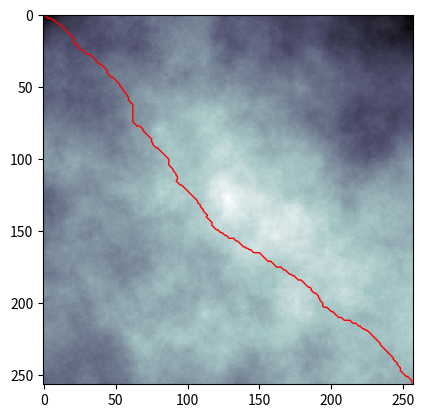

Write Python code to recreate this figure.
# DS.py

# Libraries import
import numpy as np


class point:
    """Class describing single point on the heightmap."""

    def __init__(self, height, x, y, path):
        """Initialization method"""

        self.h = height  # height, generated by DSA
        self.d = np.inf  # distance from the startpoint, set to infinity as per DA
        self.pos = (x, y)  # position vector
        self.path = path  # path to the point, initialized empty
        self.visited = False  # check if point was visited by DA yet

    def dist(self, neighbor, z):
        """Method calculating distance between two neighbors given poth points.

        z - distance squared in x-y plane"""

        return np.sqrt(z + (self.h - neighbor.h)**2)


def gen_points(n):
    """Random endpoints coordinates generator function

    Returns tuple of two points (x, y) which distance is guaranteed to be larger
    than side of the map.
    n - sidelenght of the map"""

    while True:  # Execute until rights points are found

        # Random integers from 0 to n-1
        x1, y1, x2, y2 = np.random.randint(n, size=4)

        # Exit if distance between points larger than side length
        if (x1 - x2)**2 + (y1 - y2)**2 > n**2:
            return (x1, y1, x2, y2)


def map_graph(hmap, endpoint, is_distancemap=False):
    """Print 2D map function using matplotlib with visible path between endpoints.

    hmap - imported heightmap
    endpoint - member of point class containing path between endpoints
    is_distancemap - is distance or height map to be printed

    A - printed 2D array
    """

    # Matplotlib libraries import
    import matplotlib.pyplot as plt
    from matplotlib.path import Path
    import matplotlib.patches as patches

    n = len(hmap)  # Compute sidelength of the map

    # Copy distancemap to A
    if is_distancemap:
        A = np.array([[hmap[i][j].d for i in range(n)] for j in range(n)])
    # Copy height map to A
    else:
        A = np.array([[hmap[i][j].h for i in range(n)] for j in range(n)])

    # Copy path assigned to end point
    verts = endpoint.path
    # Assign codes to the verts
    codes = [Path.LINETO for i in range(len(verts))]  # optional Path.CURVE4
    codes[0] = Path.MOVETO  # Start point code

    # Preparing path to be printed
    path = Path(verts, codes)
    fig = plt.figure()
    ax = fig.add_subplot(111)
    patch = patches.PathPatch(path, edgecolor='red', facecolor='none', lw=1)
    ax.add_patch(patch)

    # Preparing map to be printed
    plt.imshow(A, cmap='bone', interpolation='nearest')

    # Printing the result
    plt.show()


def graph_3d(hmap):
    """3d visualization of the heightmap.

    hmap - imported heightmap"""

    # Libraries import
    import matplotlib.pyplot as plt
    from mpl_toolkits.mplot3d import Axes3D

    n = len(hmap)  # Compute sidelength of the map

    # Prepare data for the plot
    I = np.array([i for i in range(n)])
    X, Y = np.meshgrid(I, I)
    Z = np.array([[hmap[i][j].h for i in range(n)] for j in range(n)])

    # Prepare plot
    fig = plt.figure()
    ax = fig.add_subplot(111, projection='3d')
    ax.plot_surface(X, Y, Z, color='r')
    surf = ax.plot_surface(X, Y, Z, rstride=5, cstride=5,
                           cmap=plt.cm.coolwarm, linewidth=0)
    fig.colorbar(surf, shrink=0.5, aspect=5)

    plt.show()  # Print 3d map


def hmap_gen(m, scale_factor, exp_factor):
    """Height map generator using diamond-square algorith. Returns heightmap with generated points.

    m - number of diamond-square algorithm steps, determines sidelength of the map to be 2**m + 1,
    scale_factor - determines range of heights,
    exp_factor - determines the smootheness of the heightmap.
    """

    n = 2**m + 1  # Sidelength of the heightmap

    # Generate n by n matrix of point objects
    hmap = [[point(0.0, i, j, path=[]) for j in range(n)] for i in range(n)]

    # Corner points generator to start off DSA
    hmap[0][0].h = np.random.randn() * scale_factor
    hmap[2**m][0].h = np.random.randn() * scale_factor
    hmap[0][2**m].h = np.random.randn() * scale_factor
    hmap[2**m][2**m].h = np.random.randn() * scale_factor
    # Center assigned for "hill" feature
    hmap[2**(m - 1)][2**(m - 1)].h = 3 * scale_factor

    # Loop over m - number of stages of the algorithm
    for i in range(m):
        x = 2**(m - i - 1)  # Variable assigned to speed up computation

        # Squere centers
        factor = scale_factor * exp_factor**(-i - 1)  # Modified scale factor
        for j in range(2**i):  # Loop over x axis
            for k in range(2**i):  # Loop over y axis
                jx2 = j * x * 2  # Variable assigned to speed up computation
                kx2 = k * x * 2  # Variable assigned to speed up computation

                target = hmap[jx2 + x][kx2 + x]  # Get object from the matrix
                if target.h == 0:  # Skip if point already evaluated
                    # Add values of the neighbors
                    target.h = hmap[jx2][kx2].h + hmap[jx2 + 2 * x][kx2].h +\
                        hmap[jx2][kx2 + 2 * x].h + \
                        hmap[jx2 + 2 * x][kx2 + 2 * x].h
                    target.h = target.h / 4  # Divide to get average
                    target.h += np.random.randn() * factor  # Add random value

        # Diamond centers
        y = 2**(i + 1)  # Variable assigned to speed up computation
        factor = scale_factor * exp_factor**(-i - 1.5)  # Modified scale factor
        for j in range(y + 1):  # Loop over x axis
            for k in range(y + 1):  # Loop over y axis
                l = 0  # Number of added values used to calculate average
                jx = j * x  # Variable assigned to speed up computation
                kx = k * x  # Variable assigned to speed up computation
                target = hmap[jx][kx]  # Get object from the matrix
                if target.h == 0:  # Was point already evaluated
                    if j != 0:  # Left border check
                        target.h += hmap[jx - x][kx].h
                        l += 1
                    if j != (y):  # Right border check
                        target.h += hmap[jx + x][kx].h
                        l += 1
                    if k != 0:  # Upper border check
                        target.h += hmap[jx][kx - x].h
                        l += 1
                    if k != (y):  # Lower corner check
                        target.h += hmap[jx][kx + x].h
                        l += 1
                    # Divide to get average
                    target.h = target.h / l
                    target.h += np.random.randn() * factor  # Add random value
    return hmap


def path_step(origin, x, y, z, unvisited, hmap, n):
    """Function performing single step of Dijkstra's algorithm.

    origin - origin point,
    x,y - go-to point,
    z - distance in x-y plane, 1 for direct and 2 for diagonal neighbors,
    unvisited - set of unvisited points
    hmap - heightmap
    n - sidelength of the heightmap."""

    # Check if origin point is not on the boundary
    if min(x, y) != -1 and max(x, y) != n:
        # Check if go-to point was already visited
        go_to = hmap[x][y]
        if not go_to.visited:
            # Calculating new path length to go-to point
            a = origin.d + origin.dist(go_to, z)
            # If shorter than previous one
            if a < go_to.d:
                go_to.d = a  # Assign shorter path length
                # Assign new path appended by go_to point's position
                go_to.path = origin.path + [go_to.pos]
                # Add to unvisited set (if wasn't there already)
                unvisited.add(go_to)

#####################################################################


def dijkstra(m=8, random_endpoints=False):
    """Function performing Dijkstra's algorithm on the generated heightmap.

    m - number of stages of diamond-square algorithm
    random_endpoints - Boolean deciding whether or not endpoints should be assigned
    at random or should be put in the opposite corners."""

    # Parameters
    n = 2**m + 1  # Sidelength of the heightmap
    scale_factor = n / 4  # Height scale factor
    # Scale decresing factor for DSA, the larger the value the smoother the
    # heightmap
    exp_factor = 1.6

    iteration = 0  # Number of Dijkstra's algorithm iterations for logging

    # Height map definition as n by n array of point objects
    hmap = hmap_gen(m, scale_factor, exp_factor)

    # Path endpoints generation
    if random_endpoints:  # Random
        x1, y1, x2, y2 = gen_points(n)
    else:  # Determined to be in the opposite corners
        x1, y1, x2, y2 = 0, 0, n - 1, n - 1

    # Assigning startpoint
    startpoint = hmap[x1][y1]
    startpoint.d = 0.0  # Setting distance of starting point as 0.0
    startpoint.path = [startpoint.pos]  # Setting path
    unvisited = {startpoint}  # Unvisited set declaration

    # Assigning endpoint
    endpoint = hmap[x2][y2]

    # Infinite loop executing Dijkstra's algorithm
    # Breaks after endpoint is visited
    while True:
        # Setting current minimal distance as distance of the endpoint
        min_dist = endpoint.d
        target = startpoint  # Temporary assignment

        # Looking for minimal distance among unvisited points
        for p in unvisited:
            # If lesser distance is found
            if min_dist > p.d:
                # Setting new minimal distance
                min_dist = p.d
                target = p
        x, y = target.pos  # Acquiring target position to evaluate neighbors

        # Performing steps of Dijkstra's algorithm for neighboring points
        path_step(target, x - 1, y, 1, unvisited, hmap, n)
        path_step(target, x + 1, y, 1, unvisited, hmap, n)
        path_step(target, x, y - 1, 1, unvisited, hmap, n)
        path_step(target, x, y + 1, 1, unvisited, hmap, n)
        path_step(target, x - 1, y - 1, 2, unvisited, hmap, n)
        path_step(target, x - 1, y + 1, 2, unvisited, hmap, n)
        path_step(target, x + 1, y - 1, 2, unvisited, hmap, n)
        path_step(target, x + 1, y + 1, 2, unvisited, hmap, n)

        # Logging procedure
        iteration += 1  # Increment of iteration counter
        if iteration % 5000 == 0:  # Print every arbitrary number of iterations
            # Print progress
            print(str(100 * iteration / n**2)[0:4] + "%")

        # Check if target point is in unvisited set
        try:
            del target.path  # Delete its path to free memory
            unvisited.remove(target)  # Remove from unvisited set
            target.visited = True  # Set as visited
        # If not exit the loop
        except AttributeError:
            break  # End the loop

    return hmap, endpoint  # Return for plotting


if __name__ == "__main__":
    hmap, endpoint = dijkstra()

    # Print the results
    map_graph(hmap, endpoint)
    # graph_3d(hmap)
